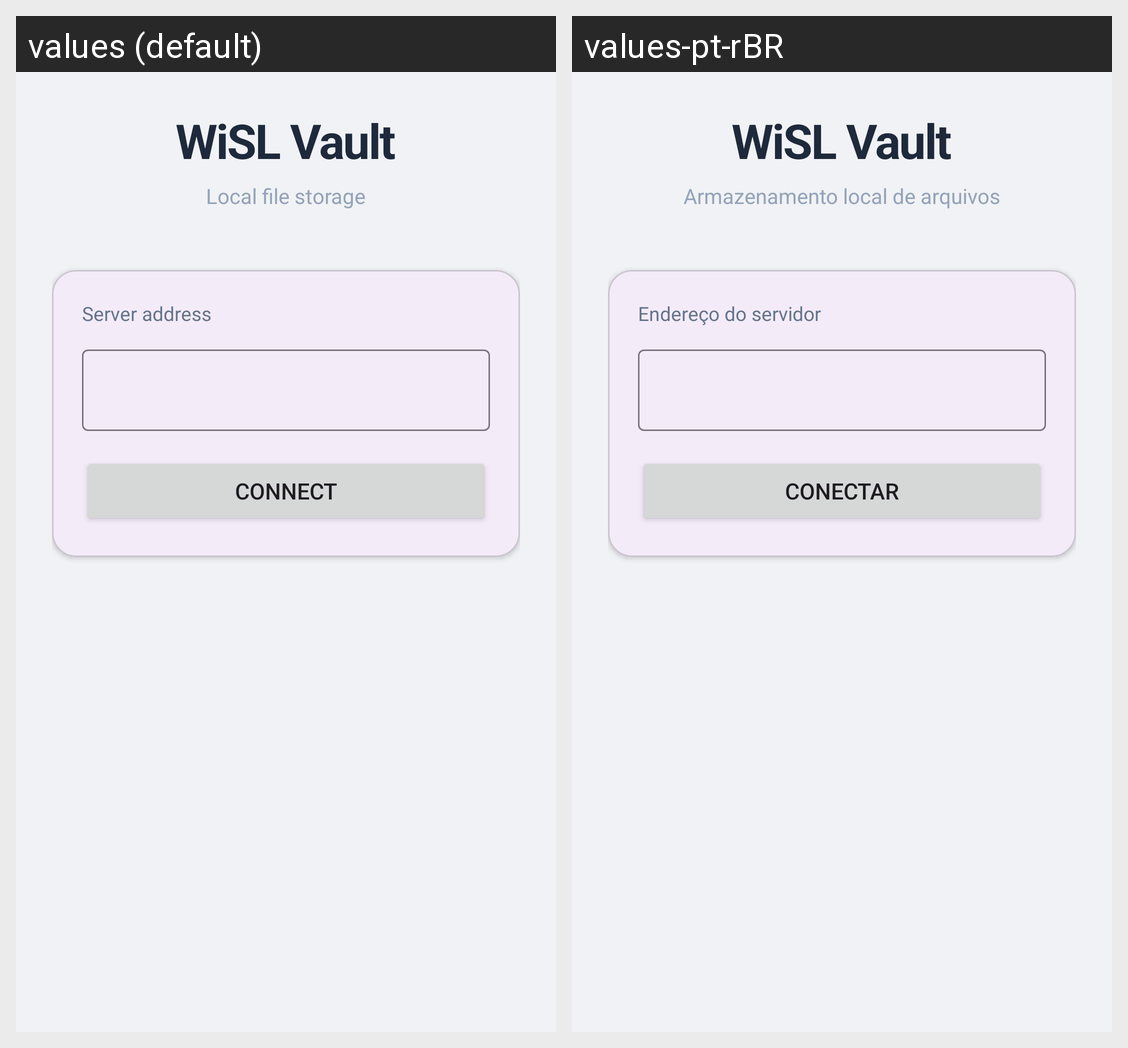

For this localized Android screen grid, give each drawn string resource with its value in every locale shown.
Android screen res/layout/fragment_first.xml rendered under 2 locales, left to right: values (default), values-pt-rBR. Device: Nexus 5 (rendered at 1080×1920; each locale shown at half size, 540×960, under a caption strip naming it); theme Theme.WiSLVault.
Strings drawn on this screen, with the default value and each locale's value (text and hints the layout hard-codes, and strings that could not be matched under every locale, appear in the picture but are not listed):

app_name
  values: WiSL Vault
  values-pt-rBR: WiSL Vault  [not translated; the default value is used]

app_subtitle
  values: Local file storage
  values-pt-rBR: Armazenamento local de arquivos

server_address_label
  values: Server address
  values-pt-rBR: Endereço do servidor

btn_connect
  values: Connect
  values-pt-rBR: Conectar
